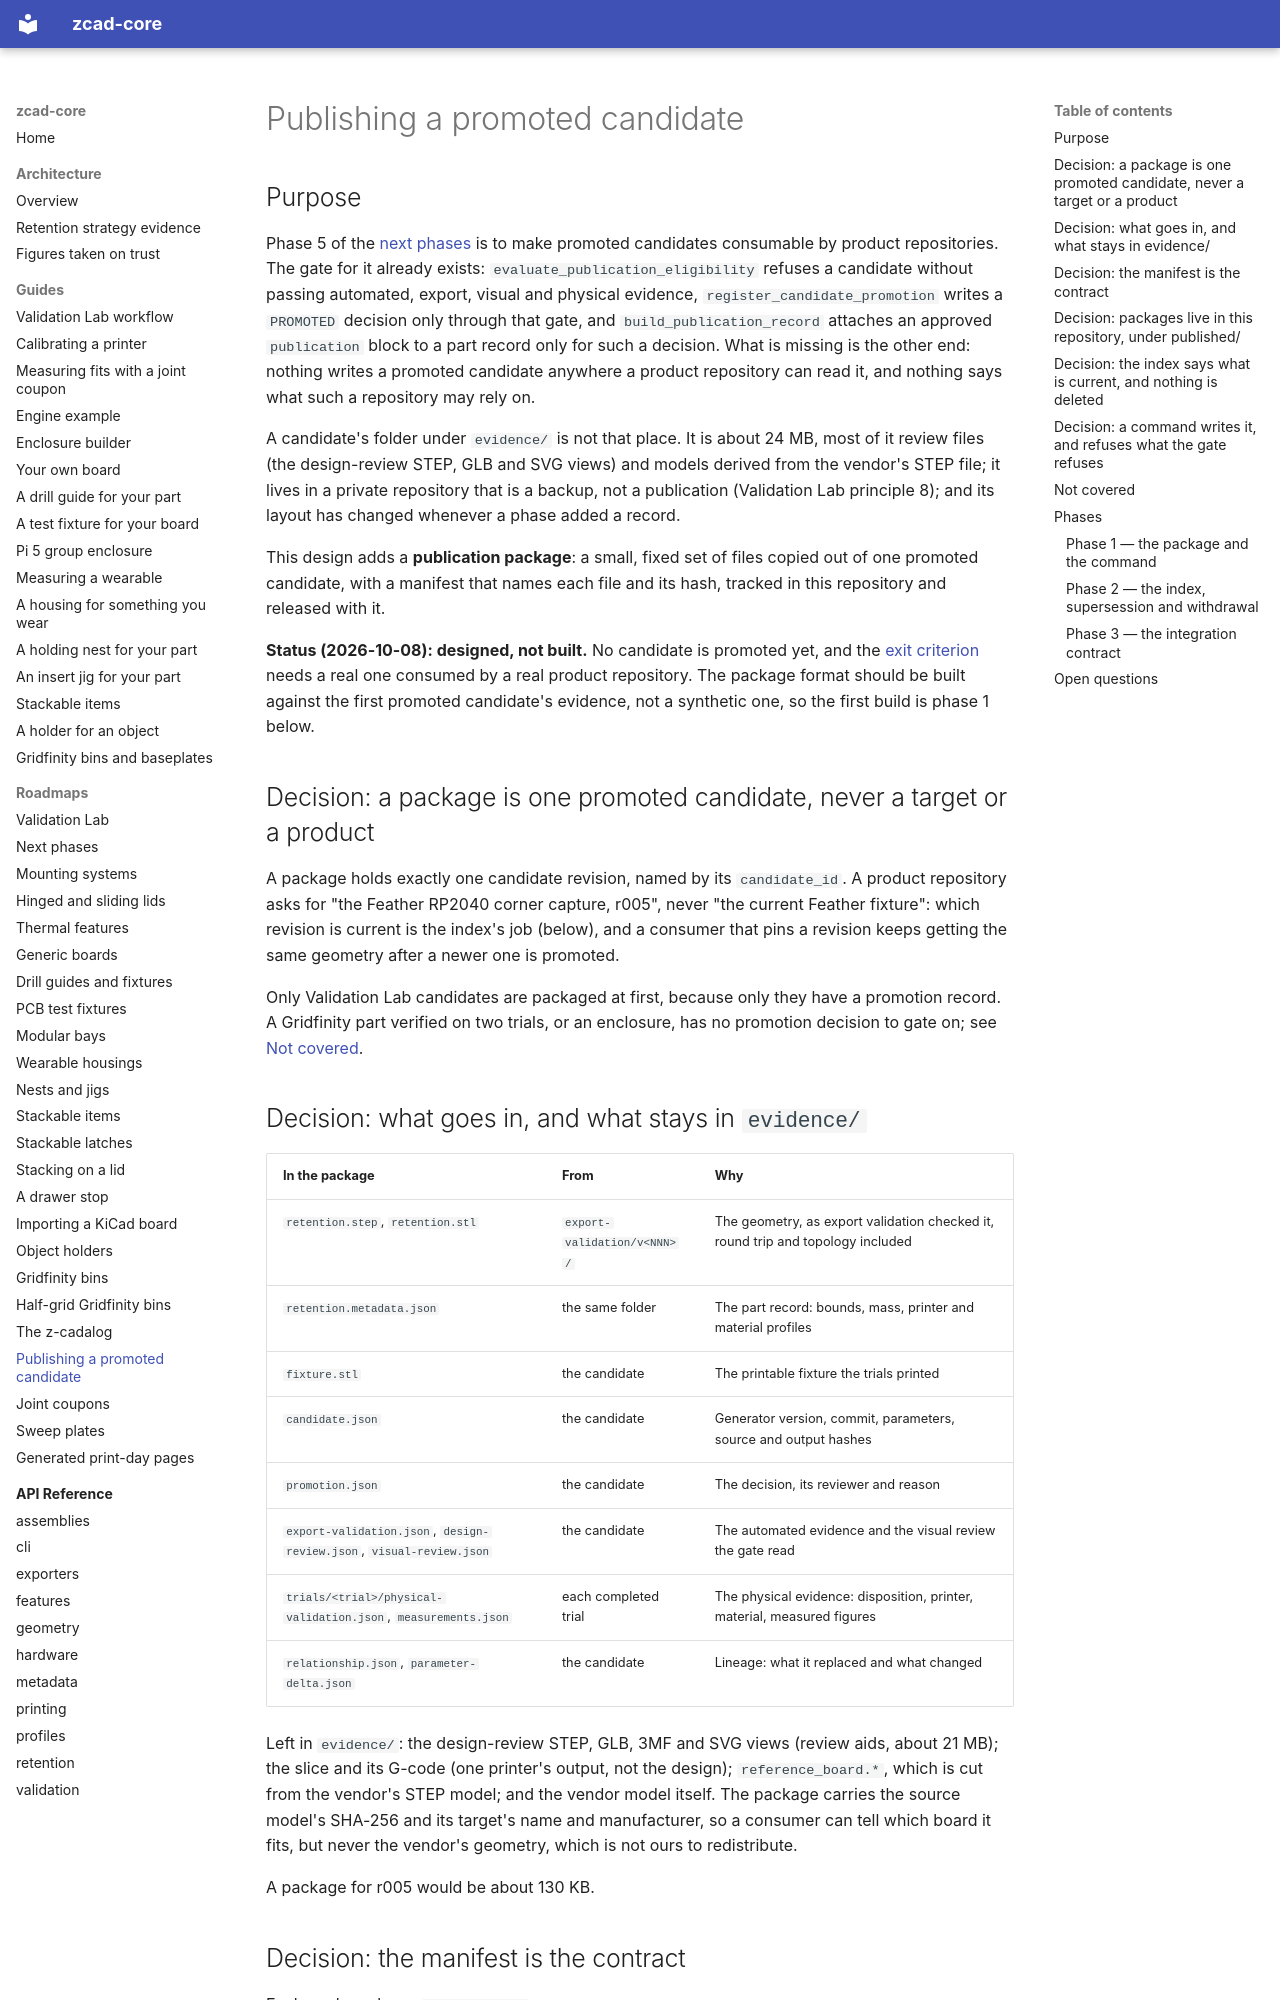

repository: zacharymplace/zcad-core · page: roadmaps/candidate-publication/index.html · generator: mkdocs

# Publishing a promoted candidate

## Purpose

Phase 5 of the [next phases](next-phases.md) is to make promoted candidates consumable by product repositories. The gate for it already exists:
`evaluate_publication_eligibility` refuses a candidate without passing automated, export, visual and physical evidence, `register_candidate_promotion`
writes a `PROMOTED` decision only through that gate, and `build_publication_record` attaches an approved `publication` block to a part record only for
such a decision. What is missing is the other end: nothing writes a promoted candidate anywhere a product repository can read it, and nothing says
what such a repository may rely on.

A candidate's folder under `evidence/` is not that place. It is about 24 MB, most of it review files (the design-review STEP, GLB and SVG views) and
models derived from the vendor's STEP file; it lives in a private repository that is a backup, not a publication (Validation Lab principle 8); and
its layout has changed whenever a phase added a record.

This design adds a **publication package**: a small, fixed set of files copied out of one promoted candidate, with a manifest that names each file and
its hash, tracked in this repository and released with it.

**Status (2026-10-08): designed, not built.** No candidate is promoted yet, and the [exit criterion](next-phases.md#phase-5-publication-and-downstream-integration)
needs a real one consumed by a real product repository. The package format should be built against the first promoted candidate's evidence, not a
synthetic one, so the first build is phase 1 below.

## Decision: a package is one promoted candidate, never a target or a product

A package holds exactly one candidate revision, named by its `candidate_id`. A product repository asks for "the Feather RP2040 corner capture, r005",
never "the current Feather fixture": which revision is current is the index's job (below), and a consumer that pins a revision keeps getting the same
geometry after a newer one is promoted.

Only Validation Lab candidates are packaged at first, because only they have a promotion record. A Gridfinity part verified on two trials, or an
enclosure, has no promotion decision to gate on; see [Not covered](#not-covered).

## Decision: what goes in, and what stays in `evidence/`

| In the package | From | Why |
| --- | --- | --- |
| `retention.step`, `retention.stl` | `export-validation/v<NNN>/` | The geometry, as export validation checked it, round trip and topology included |
| `retention.metadata.json` | the same folder | The part record: bounds, mass, printer and material profiles |
| `fixture.stl` | the candidate | The printable fixture the trials printed |
| `candidate.json` | the candidate | Generator version, commit, parameters, source and output hashes |
| `promotion.json` | the candidate | The decision, its reviewer and reason |
| `export-validation.json`, `design-review.json`, `visual-review.json` | the candidate | The automated evidence and the visual review the gate read |
| `trials/<trial>/physical-validation.json`, `measurements.json` | each completed trial | The physical evidence: disposition, printer, material, measured figures |
| `relationship.json`, `parameter-delta.json` | the candidate | Lineage: what it replaced and what changed |

Left in `evidence/`: the design-review STEP, GLB, 3MF and SVG views (review aids, about 21 MB); the slice and its G-code (one printer's output, not the
design); `reference_board.*`, which is cut from the vendor's STEP model; and the vendor model itself. The package carries the source model's SHA-256
and its target's name and manufacturer, so a consumer can tell which board it fits, but never the vendor's geometry, which is not ours to redistribute.

A package for r005 would be about 130 KB.
